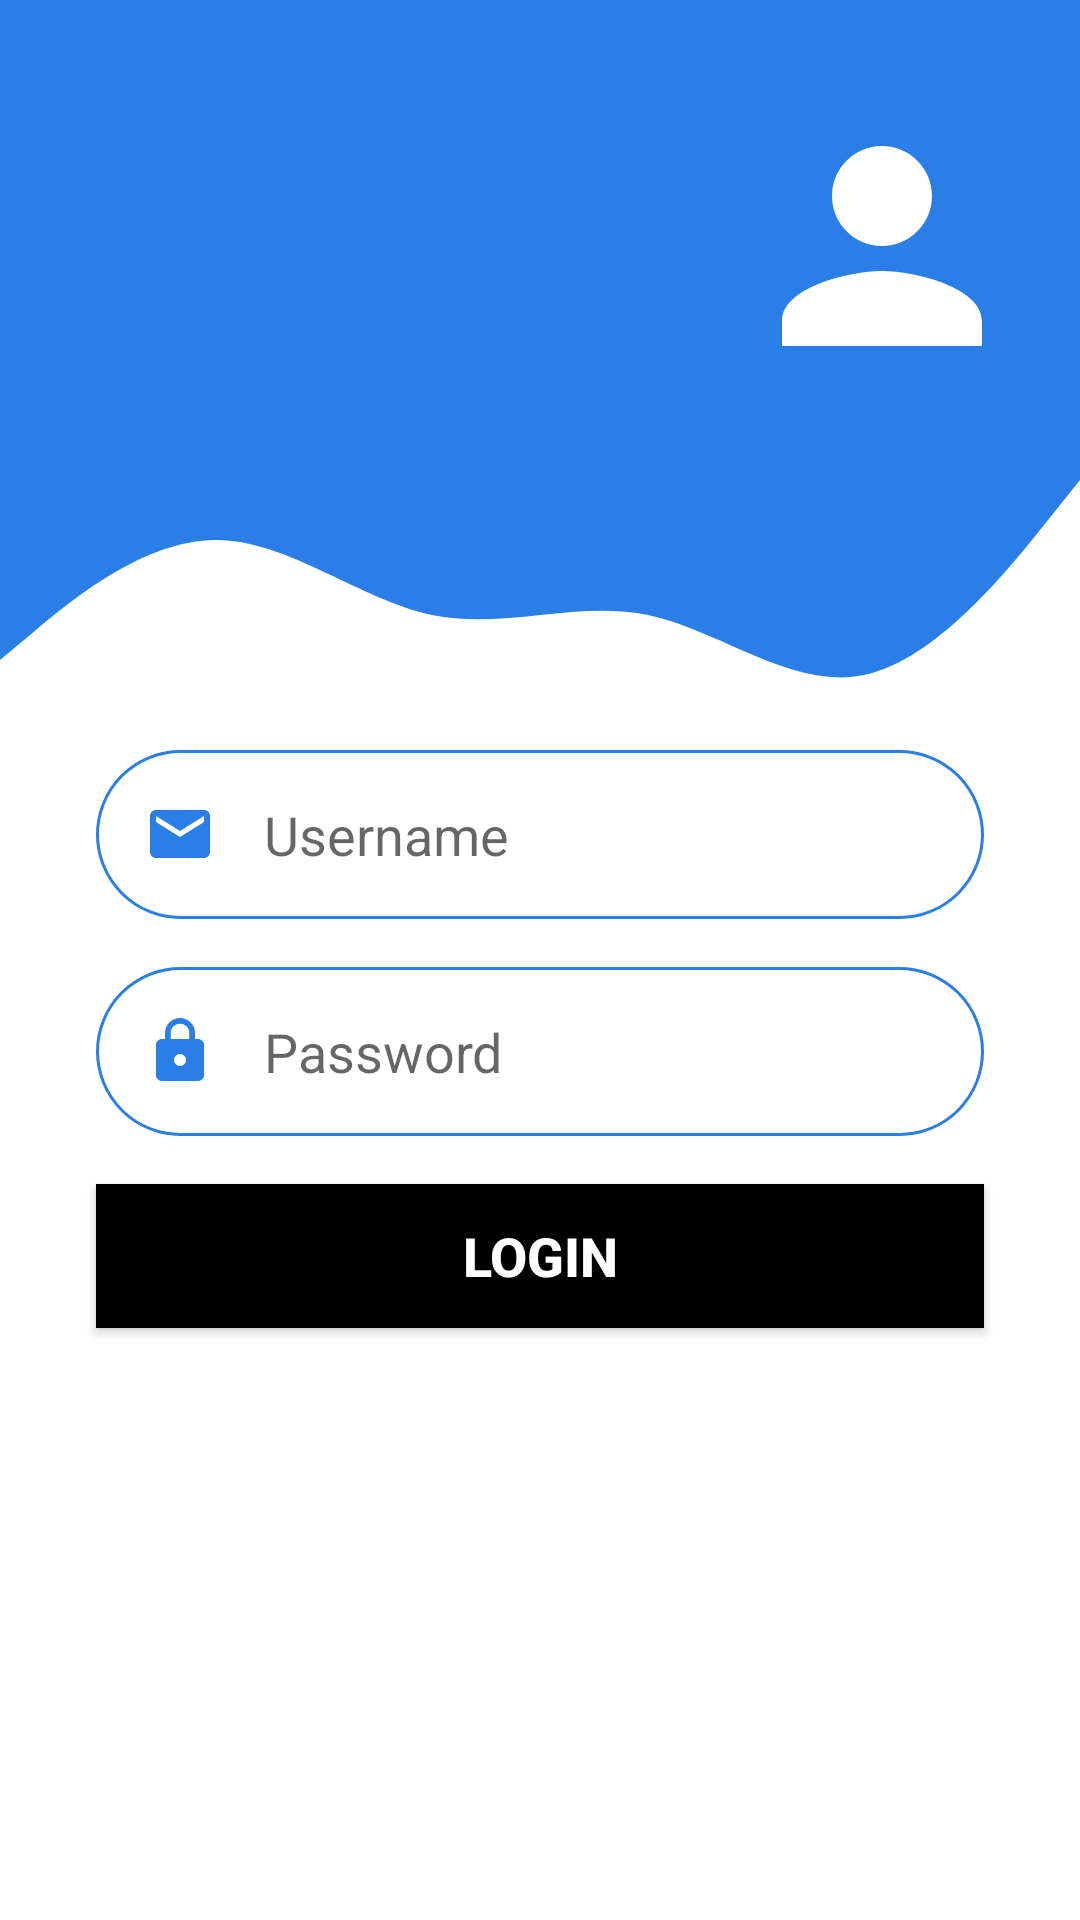

This screen was rendered from an Android layout file. Write that file and the resources it references.
<!-- AndroidManifest.xml: application theme Theme.Projecttrackingsystemandroidapp -->
<!-- res/layout/activity_login.xml -->
<?xml version="1.0" encoding="utf-8"?>
<androidx.constraintlayout.widget.ConstraintLayout xmlns:android="http://schemas.android.com/apk/res/android"
    xmlns:app="http://schemas.android.com/apk/res-auto"
    xmlns:tools="http://schemas.android.com/tools"
    android:layout_width="match_parent"
    android:layout_height="match_parent"
    tools:context=".activity.LoginActivity">

    <View
        android:id="@+id/topView"
        android:layout_width="0dp"
        android:layout_height="150dp"
        android:background="@color/colorPrimary"
        app:layout_constraintEnd_toEndOf="parent"
        app:layout_constraintStart_toStartOf="parent"
        app:layout_constraintTop_toTopOf="parent" />

    <View
        android:id="@+id/view5"
        android:layout_width="0dp"
        android:layout_height="100dp"
        android:background="@drawable/wave"
        app:layout_constraintEnd_toEndOf="parent"
        app:layout_constraintStart_toStartOf="parent"
        app:layout_constraintTop_toBottomOf="@+id/topView" />

    <ImageView
        android:id="@+id/imageView5"
        android:layout_width="wrap_content"
        android:layout_height="wrap_content"
        android:layout_marginTop="32dp"
        android:layout_marginEnd="16dp"
        app:layout_constraintEnd_toEndOf="parent"
        app:layout_constraintTop_toTopOf="parent"
        app:srcCompat="@drawable/ic_person"
        android:contentDescription="@string/top_icon" />

    <TextView
        android:id="@+id/topText"
        android:layout_width="0dp"
        android:layout_height="wrap_content"
        android:layout_marginStart="32dp"
        android:layout_marginTop="48dp"
        android:text=""
        android:textColor="@android:color/white"
        android:textSize="30sp"
        android:textStyle="bold"
        app:layout_constraintEnd_toStartOf="@+id/imageView5"
        app:layout_constraintHorizontal_bias="0.0"
        app:layout_constraintStart_toStartOf="@+id/topView"
        app:layout_constraintTop_toTopOf="parent" />

    <EditText
        android:id="@+id/idEditTextUsername"
        android:layout_width="0dp"
        android:layout_height="wrap_content"
        android:layout_marginStart="32dp"
        android:layout_marginEnd="32dp"
        android:background="@drawable/round_border"
        android:drawableStart="@drawable/ic_email"
        android:drawablePadding="16dp"
        android:ems="10"
        android:hint="@string/email"
        android:inputType="textEmailAddress"
        android:padding="16dp"
        app:layout_constraintEnd_toEndOf="parent"
        app:layout_constraintStart_toStartOf="parent"
        app:layout_constraintTop_toBottomOf="@+id/view5"
        />

    <EditText
        android:id="@+id/idEditTextPassword"
        android:layout_width="0dp"
        android:layout_height="wrap_content"
        android:layout_marginStart="32dp"
        android:layout_marginTop="16dp"
        android:layout_marginEnd="32dp"
        android:background="@drawable/round_border"
        android:drawableStart="@drawable/ic_lock"
        android:drawablePadding="16dp"
        android:ems="10"
        android:hint="@string/password"
        android:inputType="textPassword"
        android:padding="16dp"
        app:layout_constraintEnd_toEndOf="parent"
        app:layout_constraintStart_toStartOf="parent"
        app:layout_constraintTop_toBottomOf="@+id/idEditTextUsername" />

    <Button
        android:id="@+id/idBtnLogin"
        android:layout_width="0dp"
        android:layout_height="wrap_content"
        android:layout_marginStart="32dp"
        android:layout_marginTop="16dp"
        android:layout_marginEnd="32dp"
        android:background="@color/black"
        android:text="@string/login"
        android:textColor="@android:color/white"
        android:textSize="18sp"
        android:textStyle="bold"
        app:layout_constraintEnd_toEndOf="parent"
        app:layout_constraintStart_toStartOf="parent"
        app:layout_constraintTop_toBottomOf="@+id/idEditTextPassword" />

</androidx.constraintlayout.widget.ConstraintLayout>
<!-- resources referenced by this layout -->
<resources>
  <color name="black">#FF000000</color>
  <color name="colorPrimary">#2a7ee6</color>
  <!-- drawable ic_email (drawable) -->
  <vector android:height="24dp" android:tint="@color/colorPrimary"
      android:viewportHeight="24.0" android:viewportWidth="24.0"
      android:width="24dp" xmlns:android="http://schemas.android.com/apk/res/android">
      <path android:fillColor="#FF000000" android:pathData="M20,4L4,4c-1.1,0 -1.99,0.9 -1.99,2L2,18c0,1.1 0.9,2 2,2h16c1.1,0 2,-0.9 2,-2L22,6c0,-1.1 -0.9,-2 -2,-2zM20,8l-8,5 -8,-5L4,6l8,5 8,-5v2z"/>
  </vector>
  <!-- drawable ic_lock (drawable) -->
  <vector android:height="24dp" android:tint="@color/colorPrimary"
      android:viewportHeight="24.0" android:viewportWidth="24.0"
      android:width="24dp" xmlns:android="http://schemas.android.com/apk/res/android">
      <path android:fillColor="#FF000000" android:pathData="M18,8h-1L17,6c0,-2.76 -2.24,-5 -5,-5S7,3.24 7,6v2L6,8c-1.1,0 -2,0.9 -2,2v10c0,1.1 0.9,2 2,2h12c1.1,0 2,-0.9 2,-2L20,10c0,-1.1 -0.9,-2 -2,-2zM12,17c-1.1,0 -2,-0.9 -2,-2s0.9,-2 2,-2 2,0.9 2,2 -0.9,2 -2,2zM15.1,8L8.9,8L8.9,6c0,-1.71 1.39,-3.1 3.1,-3.1 1.71,0 3.1,1.39 3.1,3.1v2z"/>
  </vector>
  <!-- drawable ic_person (drawable) -->
  <?xml version="1.0" encoding="utf-8"?>
  <vector android:height="100dp" android:tint="#FFFFFF"
      android:viewportHeight="24.0" android:viewportWidth="24.0"
      android:width="100dp" xmlns:android="http://schemas.android.com/apk/res/android">
      <path android:fillColor="#FF000000" android:pathData="M12,12c2.21,0 4,-1.79 4,-4s-1.79,-4 -4,-4 -4,1.79 -4,4 1.79,4 4,4zM12,14c-2.67,0 -8,1.34 -8,4v2h16v-2c0,-2.66 -5.33,-4 -8,-4z"/>
  </vector>
  <!-- drawable round_border (drawable) -->
  <?xml version="1.0" encoding="utf-8"?>
  <shape android:shape="rectangle" xmlns:android="http://schemas.android.com/apk/res/android">
      <stroke android:color="@color/colorPrimary"
          android:width="1dp"/>
      <corners android:radius="100dp"/>
  </shape>
  <!-- drawable wave (drawable) -->
  <vector xmlns:android="http://schemas.android.com/apk/res/android"
      android:width="1440dp"
      android:height="320dp"
      android:viewportWidth="1440"
      android:viewportHeight="320">
    <path
        android:pathData="M0,224L48,192C96,160 192,96 288,96C384,96 480,160 576,176C672,192 768,160 864,176C960,192 1056,256 1152,240C1248,224 1344,128 1392,80L1440,32L1440,0L1392,0C1344,0 1248,0 1152,0C1056,0 960,0 864,0C768,0 672,0 576,0C480,0 384,0 288,0C192,0 96,0 48,0L0,0Z"
        android:fillColor="@color/colorPrimary"
        android:fillAlpha="1"/>
  </vector>
  <string name="email">Username</string>
  <string name="login">LOGIN</string>
  <string name="password">Password</string>
  <string name="top_icon">TOP ICON</string>
  <style name="Theme.Projecttrackingsystemandroidapp" parent="Theme.MaterialComponents.DayNight.DarkActionBar">
          
          <item name="colorPrimary">@color/purple_500</item>
          <item name="colorPrimaryVariant">@color/purple_700</item>
          <item name="colorOnPrimary">@color/white</item>
          
          <item name="colorSecondary">@color/teal_200</item>
          <item name="colorSecondaryVariant">@color/teal_700</item>
          <item name="colorOnSecondary">@color/black</item>
          
          <item name="android:statusBarColor" tools:targetApi="l">?attr/colorPrimaryVariant</item>
          
      </style>
  <color name="purple_500">#FF6200EE</color>
  <color name="purple_700">#FF3700B3</color>
  <color name="white">#FFFFFFFF</color>
  <color name="teal_200">#FF03DAC5</color>
  <color name="teal_700">#FF018786</color>
</resources>
